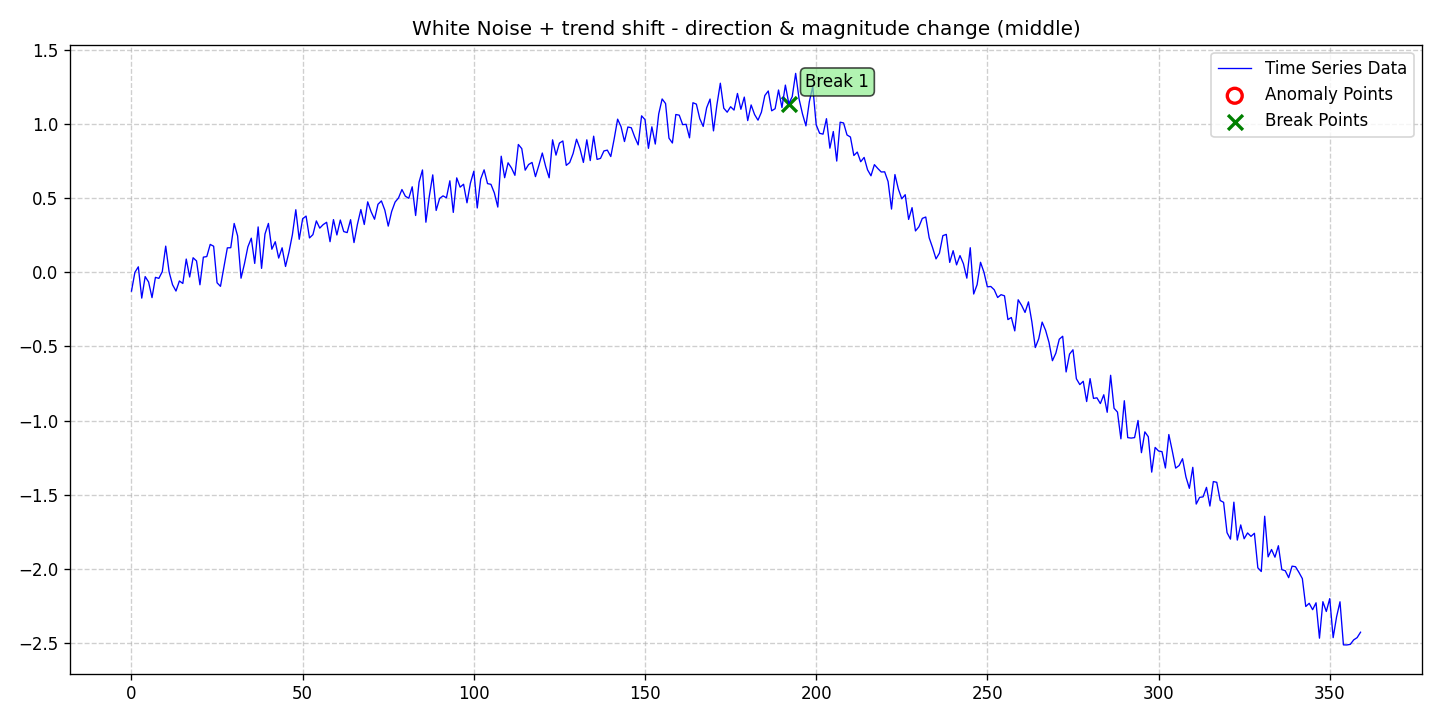

The data file committed next to this chart (first rows):
date, data, stationary, det_lin_up, det_lin_down, det_quad, det_cubic, det_exp, det_damped, stoc_trend, volatility, single_seas, multiple_seas, point_anom_single, point_anom_multi, collect_anom, context_anom, mean_shift, var_shift, trend_shift, point_anom_count, point_anom_location, point_anom_point, collect_anom_count
2020-01-01, -0.1273, 0, 0, 0, 0, 0, 0, 0, 0, 0, 0, 0, 0, 0, 0, 0, 0, 0, 1, 0, none, , 0
2020-01-02, -0.001186, 0, 0, 0, 0, 0, 0, 0, 0, 0, 0, 0, 0, 0, 0, 0, 0, 0, 1, 0, none, , 0
2020-01-03, 0.03628, 0, 0, 0, 0, 0, 0, 0, 0, 0, 0, 0, 0, 0, 0, 0, 0, 0, 1, 0, none, , 0
2020-01-04, -0.1745, 0, 0, 0, 0, 0, 0, 0, 0, 0, 0, 0, 0, 0, 0, 0, 0, 0, 1, 0, none, , 0
2020-01-05, -0.02952, 0, 0, 0, 0, 0, 0, 0, 0, 0, 0, 0, 0, 0, 0, 0, 0, 0, 1, 0, none, , 0
2020-01-06, -0.06582, 0, 0, 0, 0, 0, 0, 0, 0, 0, 0, 0, 0, 0, 0, 0, 0, 0, 1, 0, none, , 0
2020-01-07, -0.1712, 0, 0, 0, 0, 0, 0, 0, 0, 0, 0, 0, 0, 0, 0, 0, 0, 0, 1, 0, none, , 0
2020-01-08, -0.03465, 0, 0, 0, 0, 0, 0, 0, 0, 0, 0, 0, 0, 0, 0, 0, 0, 0, 1, 0, none, , 0
2020-01-09, -0.0416, 0, 0, 0, 0, 0, 0, 0, 0, 0, 0, 0, 0, 0, 0, 0, 0, 0, 1, 0, none, , 0
2020-01-10, 0.003834, 0, 0, 0, 0, 0, 0, 0, 0, 0, 0, 0, 0, 0, 0, 0, 0, 0, 1, 0, none, , 0
2020-01-11, 0.1756, 0, 0, 0, 0, 0, 0, 0, 0, 0, 0, 0, 0, 0, 0, 0, 0, 0, 1, 0, none, , 0
2020-01-12, 0.001284, 0, 0, 0, 0, 0, 0, 0, 0, 0, 0, 0, 0, 0, 0, 0, 0, 0, 1, 0, none, , 0
2020-01-13, -0.08463, 0, 0, 0, 0, 0, 0, 0, 0, 0, 0, 0, 0, 0, 0, 0, 0, 0, 1, 0, none, , 0
2020-01-14, -0.1268, 0, 0, 0, 0, 0, 0, 0, 0, 0, 0, 0, 0, 0, 0, 0, 0, 0, 1, 0, none, , 0
2020-01-15, -0.05903, 0, 0, 0, 0, 0, 0, 0, 0, 0, 0, 0, 0, 0, 0, 0, 0, 0, 1, 0, none, , 0
2020-01-16, -0.07582, 0, 0, 0, 0, 0, 0, 0, 0, 0, 0, 0, 0, 0, 0, 0, 0, 0, 1, 0, none, , 0
2020-01-17, 0.08849, 0, 0, 0, 0, 0, 0, 0, 0, 0, 0, 0, 0, 0, 0, 0, 0, 0, 1, 0, none, , 0
2020-01-18, -0.03229, 0, 0, 0, 0, 0, 0, 0, 0, 0, 0, 0, 0, 0, 0, 0, 0, 0, 1, 0, none, , 0
2020-01-19, 0.09737, 0, 0, 0, 0, 0, 0, 0, 0, 0, 0, 0, 0, 0, 0, 0, 0, 0, 1, 0, none, , 0
2020-01-20, 0.07584, 0, 0, 0, 0, 0, 0, 0, 0, 0, 0, 0, 0, 0, 0, 0, 0, 0, 1, 0, none, , 0
2020-01-21, -0.08467, 0, 0, 0, 0, 0, 0, 0, 0, 0, 0, 0, 0, 0, 0, 0, 0, 0, 1, 0, none, , 0
2020-01-22, 0.1015, 0, 0, 0, 0, 0, 0, 0, 0, 0, 0, 0, 0, 0, 0, 0, 0, 0, 1, 0, none, , 0
2020-01-23, 0.1053, 0, 0, 0, 0, 0, 0, 0, 0, 0, 0, 0, 0, 0, 0, 0, 0, 0, 1, 0, none, , 0
2020-01-24, 0.1872, 0, 0, 0, 0, 0, 0, 0, 0, 0, 0, 0, 0, 0, 0, 0, 0, 0, 1, 0, none, , 0
2020-01-25, 0.175, 0, 0, 0, 0, 0, 0, 0, 0, 0, 0, 0, 0, 0, 0, 0, 0, 0, 1, 0, none, , 0
2020-01-26, -0.07119, 0, 0, 0, 0, 0, 0, 0, 0, 0, 0, 0, 0, 0, 0, 0, 0, 0, 1, 0, none, , 0
2020-01-27, -0.0953, 0, 0, 0, 0, 0, 0, 0, 0, 0, 0, 0, 0, 0, 0, 0, 0, 0, 1, 0, none, , 0
2020-01-28, 0.03603, 0, 0, 0, 0, 0, 0, 0, 0, 0, 0, 0, 0, 0, 0, 0, 0, 0, 1, 0, none, , 0
2020-01-29, 0.1639, 0, 0, 0, 0, 0, 0, 0, 0, 0, 0, 0, 0, 0, 0, 0, 0, 0, 1, 0, none, , 0
2020-01-30, 0.165, 0, 0, 0, 0, 0, 0, 0, 0, 0, 0, 0, 0, 0, 0, 0, 0, 0, 1, 0, none, , 0
2020-01-31, 0.3283, 0, 0, 0, 0, 0, 0, 0, 0, 0, 0, 0, 0, 0, 0, 0, 0, 0, 1, 0, none, , 0
2020-02-01, 0.2445, 0, 0, 0, 0, 0, 0, 0, 0, 0, 0, 0, 0, 0, 0, 0, 0, 0, 1, 0, none, , 0
2020-02-02, -0.04036, 0, 0, 0, 0, 0, 0, 0, 0, 0, 0, 0, 0, 0, 0, 0, 0, 0, 1, 0, none, , 0
2020-02-03, 0.05691, 0, 0, 0, 0, 0, 0, 0, 0, 0, 0, 0, 0, 0, 0, 0, 0, 0, 1, 0, none, , 0
2020-02-04, 0.1706, 0, 0, 0, 0, 0, 0, 0, 0, 0, 0, 0, 0, 0, 0, 0, 0, 0, 1, 0, none, , 0
2020-02-05, 0.2291, 0, 0, 0, 0, 0, 0, 0, 0, 0, 0, 0, 0, 0, 0, 0, 0, 0, 1, 0, none, , 0
2020-02-06, 0.05913, 0, 0, 0, 0, 0, 0, 0, 0, 0, 0, 0, 0, 0, 0, 0, 0, 0, 1, 0, none, , 0
2020-02-07, 0.305, 0, 0, 0, 0, 0, 0, 0, 0, 0, 0, 0, 0, 0, 0, 0, 0, 0, 1, 0, none, , 0
2020-02-08, 0.02588, 0, 0, 0, 0, 0, 0, 0, 0, 0, 0, 0, 0, 0, 0, 0, 0, 0, 1, 0, none, , 0
2020-02-09, 0.2572, 0, 0, 0, 0, 0, 0, 0, 0, 0, 0, 0, 0, 0, 0, 0, 0, 0, 1, 0, none, , 0
2020-02-10, 0.3285, 0, 0, 0, 0, 0, 0, 0, 0, 0, 0, 0, 0, 0, 0, 0, 0, 0, 1, 0, none, , 0
2020-02-11, 0.1548, 0, 0, 0, 0, 0, 0, 0, 0, 0, 0, 0, 0, 0, 0, 0, 0, 0, 1, 0, none, , 0
2020-02-12, 0.2053, 0, 0, 0, 0, 0, 0, 0, 0, 0, 0, 0, 0, 0, 0, 0, 0, 0, 1, 0, none, , 0
2020-02-13, 0.09525, 0, 0, 0, 0, 0, 0, 0, 0, 0, 0, 0, 0, 0, 0, 0, 0, 0, 1, 0, none, , 0
2020-02-14, 0.1644, 0, 0, 0, 0, 0, 0, 0, 0, 0, 0, 0, 0, 0, 0, 0, 0, 0, 1, 0, none, , 0
2020-02-15, 0.03871, 0, 0, 0, 0, 0, 0, 0, 0, 0, 0, 0, 0, 0, 0, 0, 0, 0, 1, 0, none, , 0
2020-02-16, 0.1352, 0, 0, 0, 0, 0, 0, 0, 0, 0, 0, 0, 0, 0, 0, 0, 0, 0, 1, 0, none, , 0
2020-02-17, 0.2522, 0, 0, 0, 0, 0, 0, 0, 0, 0, 0, 0, 0, 0, 0, 0, 0, 0, 1, 0, none, , 0
2020-02-18, 0.4208, 0, 0, 0, 0, 0, 0, 0, 0, 0, 0, 0, 0, 0, 0, 0, 0, 0, 1, 0, none, , 0
2020-02-19, 0.2218, 0, 0, 0, 0, 0, 0, 0, 0, 0, 0, 0, 0, 0, 0, 0, 0, 0, 1, 0, none, , 0
2020-02-20, 0.3601, 0, 0, 0, 0, 0, 0, 0, 0, 0, 0, 0, 0, 0, 0, 0, 0, 0, 1, 0, none, , 0
2020-02-21, 0.3781, 0, 0, 0, 0, 0, 0, 0, 0, 0, 0, 0, 0, 0, 0, 0, 0, 0, 1, 0, none, , 0
2020-02-22, 0.2309, 0, 0, 0, 0, 0, 0, 0, 0, 0, 0, 0, 0, 0, 0, 0, 0, 0, 1, 0, none, , 0
2020-02-23, 0.253, 0, 0, 0, 0, 0, 0, 0, 0, 0, 0, 0, 0, 0, 0, 0, 0, 0, 1, 0, none, , 0
2020-02-24, 0.3456, 0, 0, 0, 0, 0, 0, 0, 0, 0, 0, 0, 0, 0, 0, 0, 0, 0, 1, 0, none, , 0
2020-02-25, 0.2969, 0, 0, 0, 0, 0, 0, 0, 0, 0, 0, 0, 0, 0, 0, 0, 0, 0, 1, 0, none, , 0
2020-02-26, 0.3206, 0, 0, 0, 0, 0, 0, 0, 0, 0, 0, 0, 0, 0, 0, 0, 0, 0, 1, 0, none, , 0
2020-02-27, 0.3362, 0, 0, 0, 0, 0, 0, 0, 0, 0, 0, 0, 0, 0, 0, 0, 0, 0, 1, 0, none, , 0
2020-02-28, 0.2055, 0, 0, 0, 0, 0, 0, 0, 0, 0, 0, 0, 0, 0, 0, 0, 0, 0, 1, 0, none, , 0
2020-02-29, 0.3543, 0, 0, 0, 0, 0, 0, 0, 0, 0, 0, 0, 0, 0, 0, 0, 0, 0, 1, 0, none, , 0
... 300 more rows
